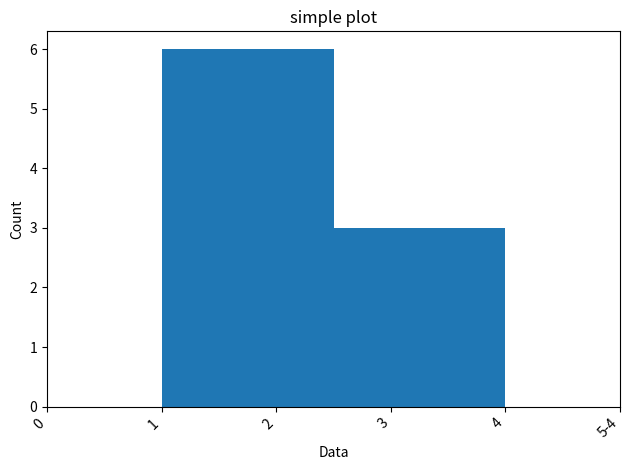

Here is the Python script that generated this plot:
from datetime import datetime
import os

import numpy as np
import matplotlib.pyplot as plt

def show_fig(fig, title):
    #TODO maybe be able to overwrite this with an env-var
    is_pycharm = "PYCHARM_HOSTED" in os.environ
    if is_pycharm:
        fig.show()
    title = title.replace(" ", "_")
    title += "_"+datetime.now().strftime("%Y-%m-%d_%H-%M-%S")
    save_path = os.getenv("MA_BASE_DIR") or os.environ["HOME"]
    save_path = os.path.join(save_path, "saved_plots", datetime.now().strftime("%Y-%m-%d"), title+".png")
    os.makedirs(os.path.dirname(save_path), exist_ok=True)
    print(f"Saving figure `{title}` under `{save_path}`")
    fig.savefig(save_path)

def show_hist(x, title="", xlabel="Data", ylabel="Count", cutoff_percentile=95, **kwargs): # density=False shows counts
    #see https://stackoverflow.com/a/33203848/5122790
    #Freedman–Diaconis number of bins
    x = np.array(x)
    max_val = x.max() if not cutoff_percentile else round(np.percentile(x, cutoff_percentile)) + 1
    old_max = x.max()
    x[x >= max_val] = max_val
    q25, q75 = np.percentile(x, [25, 75])
    if q75 > q25:
        bin_width = 2 * (q75 - q25) * len(x) ** (-1 / 3)
        bins = round((x.max() - x.min()) / bin_width)
        bins = min(bins, (x.max() - x.min()))
    elif x.max() - x.min() < 30:
        bins = x.max() - x.min()
    else:
        raise NotImplementedError()
    fig, ax = plt.subplots()
    ax.hist(x, bins=bins, **kwargs)
    ax.set_xlim(0, max_val)
    if cutoff_percentile is not None:
        ax.set_xticks(list(plt.xticks()[0][:-1]) + [max_val])
        ax.set_xticklabels([str(round(i)) for i in plt.xticks()[0]][:-1] + [f"{max_val}-{old_max}"], ha="right", rotation=45)
    ax.set_ylabel(ylabel)
    ax.set_xlabel(xlabel)
    if title: plt.title(title)
    plt.tight_layout()
    show_fig(fig, title)


if __name__ == "__main__":
    show_hist([1, 2, 3, 1, 2, 3, 4, 1, 2], "simple plot")